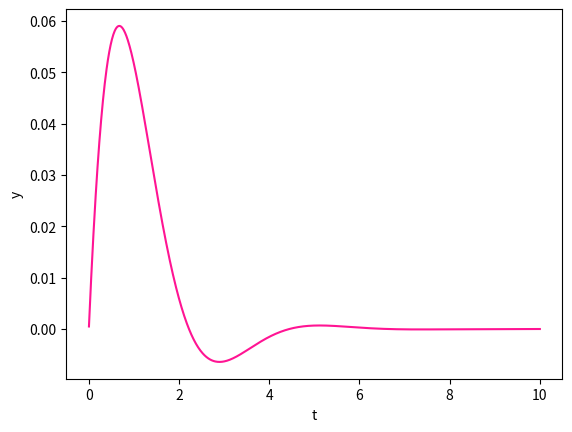

The script that saved this image:
#!/usr/bin/env python
# -*- coding: utf-8 -*-
"""Demonstrate solving an ordinary differential equation by using odeint.

References:
  * Solving Ordinary Differential Equations (ODEs) using Python
"""
from scipy.integrate import odeint
import numpy as np
import matplotlib.pyplot as plt

# Solve y''(t) + a y'(t) + b y(t) == 0.

def deriv(y, t):
    """Return derivatives of the array y."""
    a = 3.0
    b = 2.0
    # y[0] : y'
    # y[1] : y''
    return np.array([
        y[1], # (y[0])'
        -(a * y[0] + b * y[1]) # (y[1])'
        ])

time = np.linspace(0.0, 10.0, 1000)
yinit = np.array([0.0005, 0.2]) # initial values
y = odeint(deriv, yinit, time)

plt.figure()
# y[:,0] is the first column of y
plt.plot(time, y[:,0], color='deeppink')
plt.xlabel("t")
plt.ylabel("y")
plt.show()
